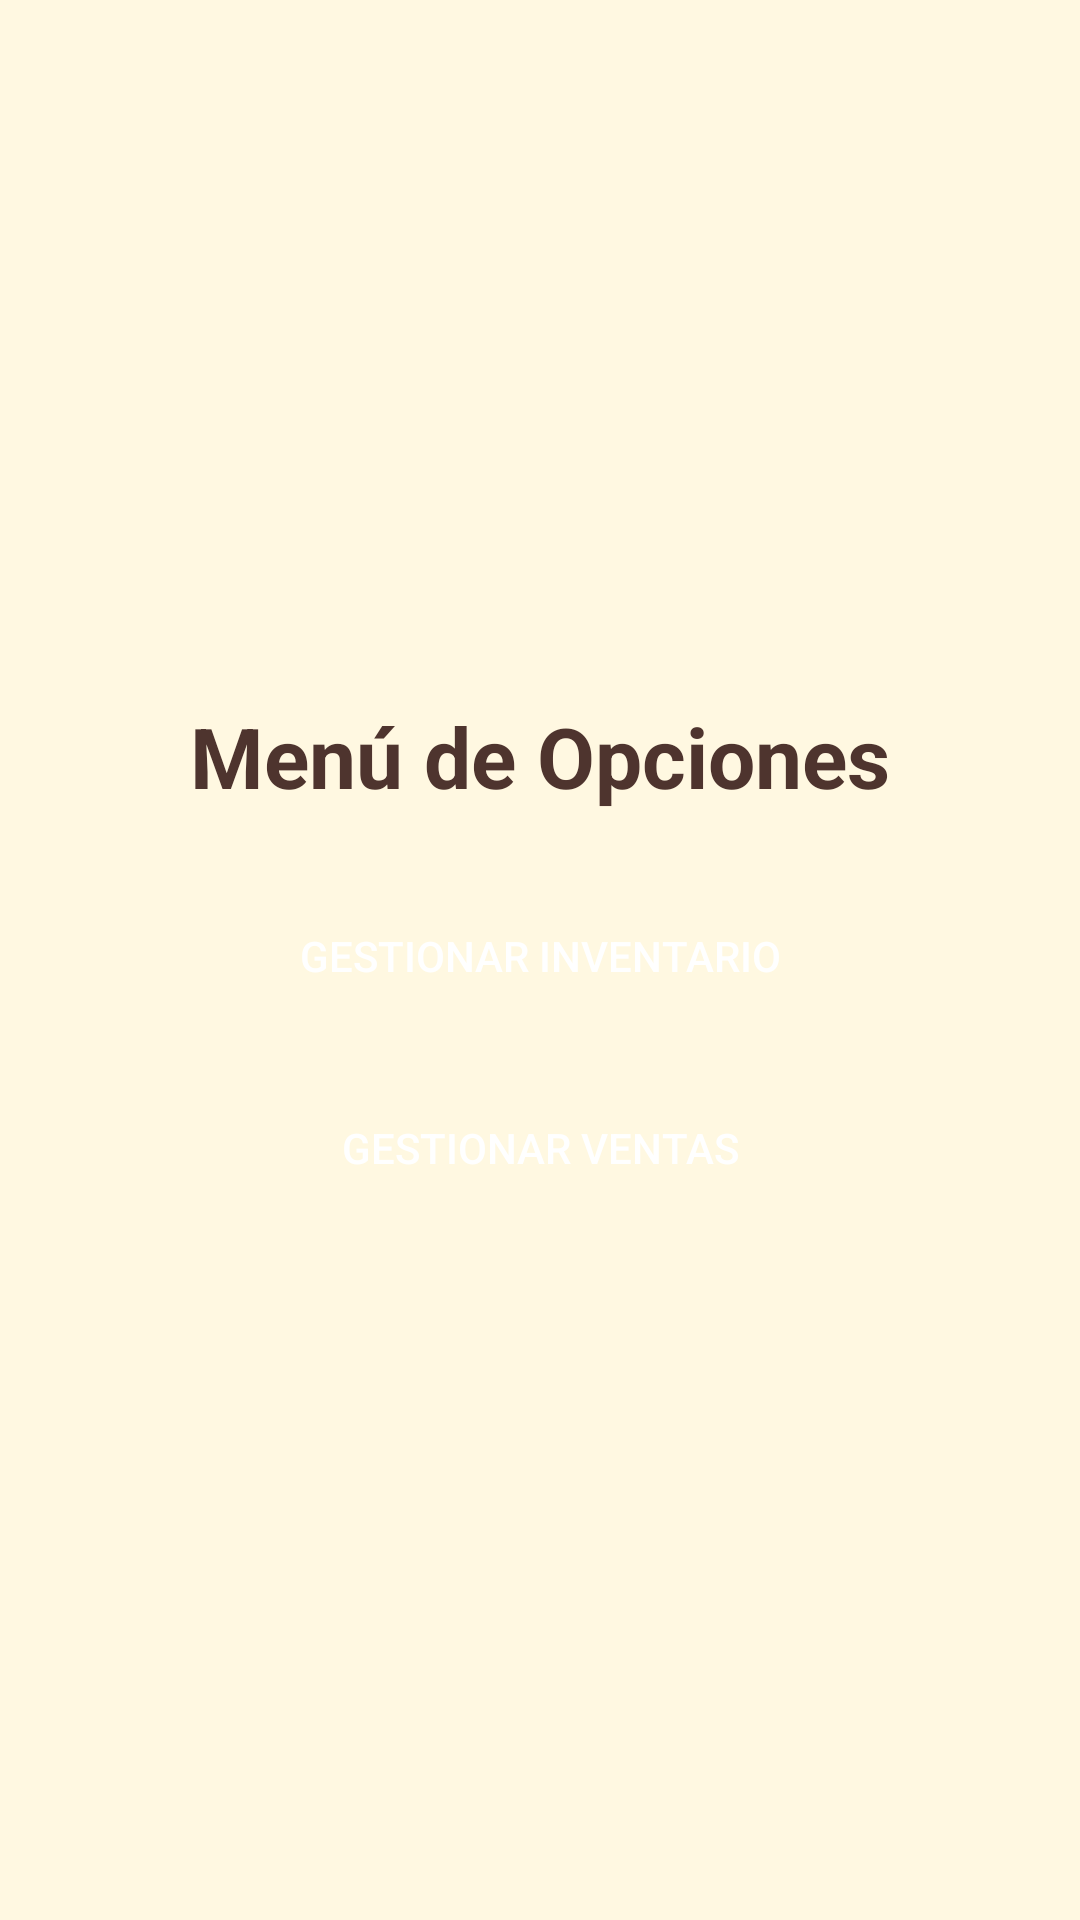

The Android layout XML behind this screen, and the referenced resources:
<!-- AndroidManifest.xml: application theme Theme.AppPanaderia -->
<!-- res/layout/activity_menu_opciones.xml -->
<?xml version="1.0" encoding="utf-8"?>
<LinearLayout
    xmlns:android="http://schemas.android.com/apk/res/android"
    android:layout_width="match_parent"
    android:layout_height="match_parent"
    android:orientation="vertical"
    android:padding="16dp"
    android:gravity="center"
    android:background="#FFF8E1">

    
    <TextView
        android:id="@+id/tvTituloMenu"
        android:layout_width="wrap_content"
        android:layout_height="wrap_content"
        android:text="Menú de Opciones"
        android:textSize="28sp"
        android:textStyle="bold"
        android:textColor="#4E342E"
        android:layout_marginBottom="24dp" />

    
    <Button
        android:id="@+id/btnGestionarInventario"
        android:layout_width="match_parent"
        android:layout_height="wrap_content"
        android:text="Gestionar Inventario"
        android:textColor="#FFFFFF"
        android:background="@drawable/rounded_button_brown"
        android:padding="12dp"
        android:layout_marginBottom="16dp" />

    
    <Button
        android:id="@+id/btnGestionarVentas"
        android:layout_width="match_parent"
        android:layout_height="wrap_content"
        android:text="Gestionar Ventas"
        android:textColor="#FFFFFF"
        android:background="@drawable/rounded_button_brown"
        android:padding="12dp" />
</LinearLayout>
<!-- resources referenced by this layout -->
<resources>
  <style name="Theme.AppPanaderia" parent="Base.Theme.AppPanaderia" />
  <style name="Base.Theme.AppPanaderia" parent="Theme.Material3.DayNight.NoActionBar">
          
          
      </style>
</resources>
